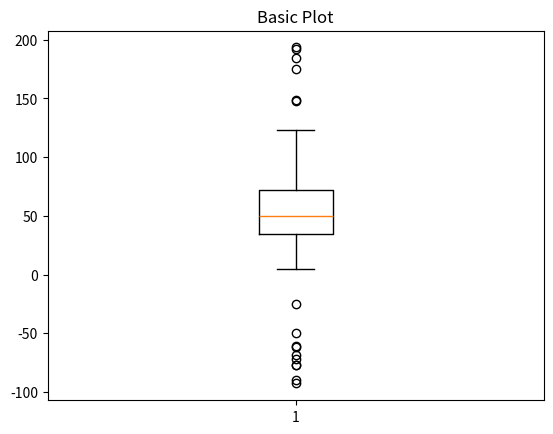

Reproduce this figure in Python.
import numpy as np
import matplotlib.pyplot as plt

# Fixing random state for reproducibility
np.random.seed(19680801)

# fake up some data
spread = np.random.rand(50) * 100
center = np.ones(25) * 50
flier_high = np.random.rand(10) * 100 + 100
flier_low = np.random.rand(10) * -100
data = np.concatenate((spread, center, flier_high, flier_low))
fig1, ax1 = plt.subplots()
ax1.set_title('Basic Plot')
ax1.boxplot(data)
print(data)
plt.show()
